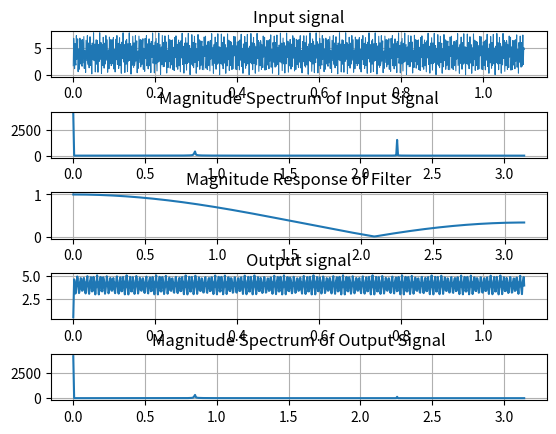

The script that saved this image:
from scipy.signal import freqz
from scipy import signal
import numpy as np
import matplotlib.pyplot as plt
plt.rcParams['axes.grid'] = True

fig, axs = plt.subplots(5)
plt.subplots_adjust(hspace=0.75)

N = 1024
t = np.linspace(0,1.1,N)
Fs = 1000
n = t*Fs
x = 4 + np.cos(250*np.pi*t - np.pi/4) - 3*np.cos((2000*np.pi)/3 * t)
axs[0].plot(t,x,linewidth=0.75)
axs[0].set_title('Input signal')

# Tính phổ
X = np.fft.fft(x, N)
X.resize(512)
w = np.linspace(0,np.pi,512)
axs[1].plot(w,abs(X))
axs[1].set_title('Magnitude Spectrum of Input Signal')

b = [1,1,1]
a = [3,0,0]
w, H = freqz(b,a)
f = w/(2*np.pi)
axs[2].plot(w,abs(H))
axs[2].set_title('Magnitude Response of Filter')

y = signal.lfilter(b, a, x)
axs[3].plot(t,y)
# axs[3].set_ylim(3.1,5)
axs[3].set_title('Output signal')

Y = np.fft.fft(y, N)
Y.resize(512)
w = np.linspace(0,np.pi,512)
axs[4].plot(w,abs(Y))
axs[4].set_title('Magnitude Spectrum of Output Signal')
plt.show()